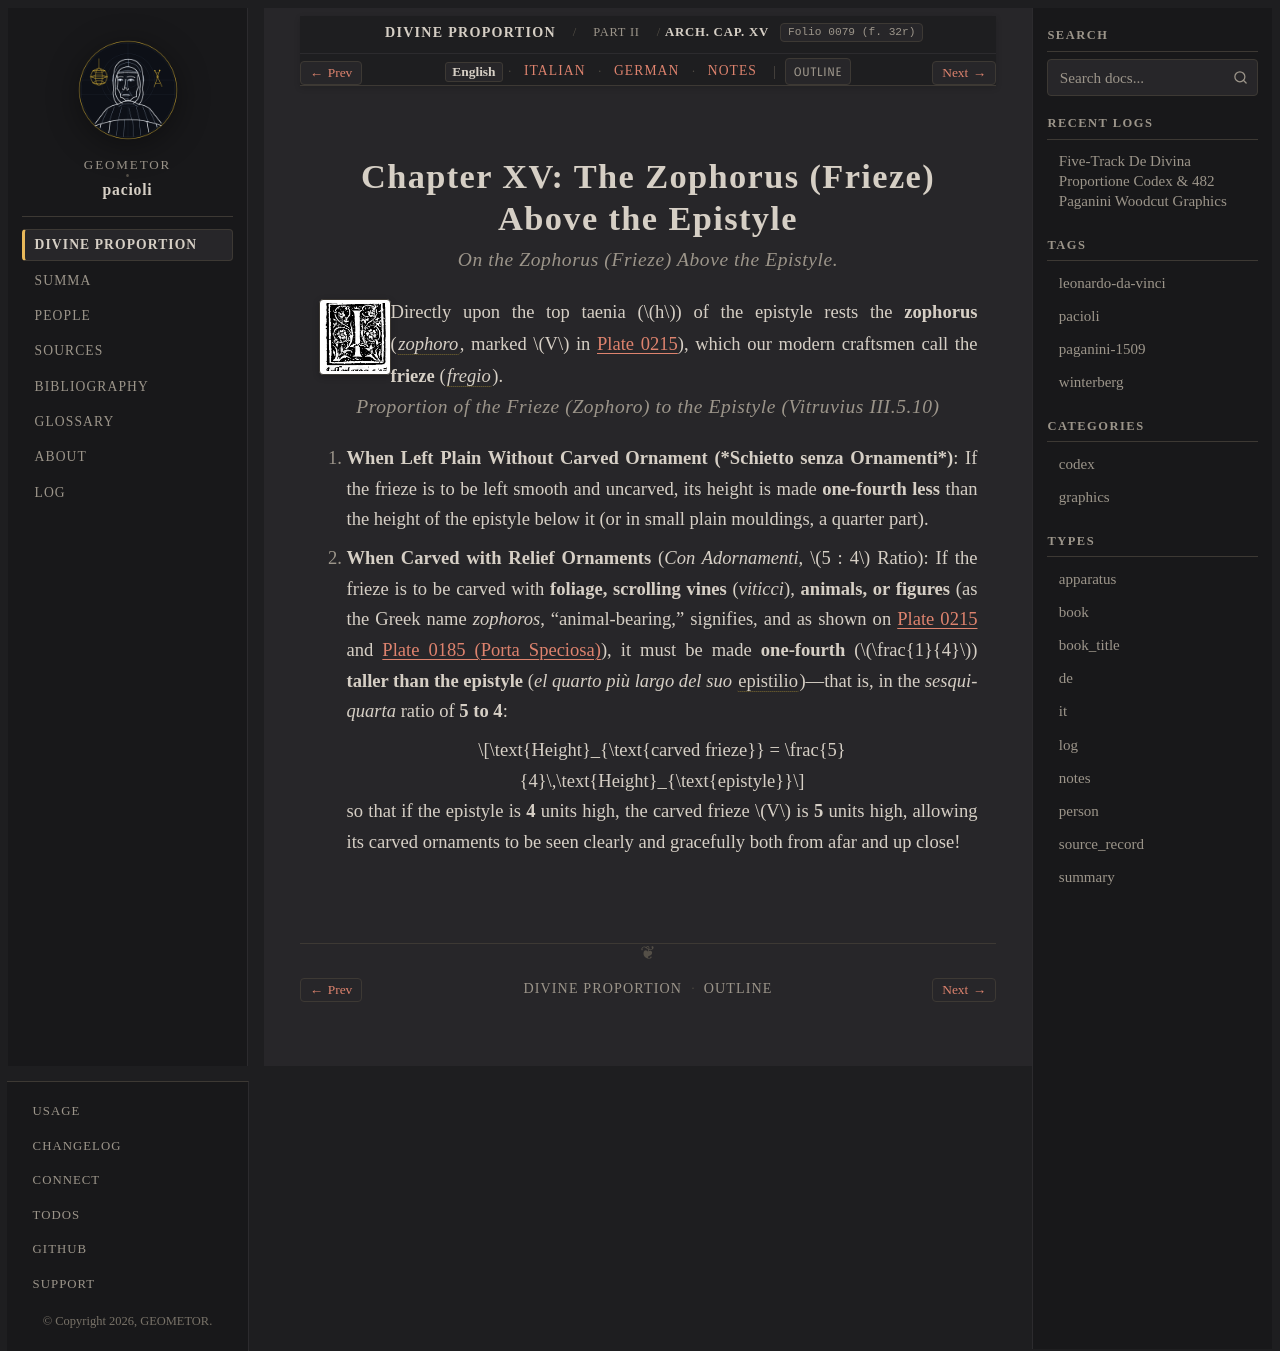

repository: geometor/pacioli · page: de_divina_proportione/architectura/cap_15/index.html · generator: sphinx

:tracks: English: index | Italian: it | German: de | Notes: notes
:layout: book
:canonical_id: Arch. Cap. XV
:folio: 0079 (f. 32r)

.. _architectura-cap_15:
.. _architectura-cap_15-en:

Chapter XV: The Zophorus (Frieze) Above the Epistyle
====================================================

.. rubric:: On the Zophorus (Frieze) Above the Epistyle.

.. folio:: 0079 (f. 32r)
   :initial: 0079.c1.png

Directly upon the top taenia (:math:`h`) of the epistyle rests the **zophorus** (:term:`*zophoro* <zophoro>`, marked :math:`V` in :ref:`Plate 0215 <plates-architectural-en>`), which our modern craftsmen call the **frieze** (:term:`*fregio* <zophoro>`).

.. rubric:: Proportion of the Frieze (*Zophoro*) to the Epistyle (Vitruvius III.5.10)

.. assertion::

   1. **When Left Plain Without Carved Ornament (*Schietto senza Ornamenti*)**:
      If the frieze is to be left smooth and uncarved, its height is made **one-fourth less** than the height of the epistyle below it (or in small plain mouldings, a quarter part).
   2. **When Carved with Relief Ornaments** (*Con Adornamenti*, :math:`5 : 4` Ratio):
      If the frieze is to be carved with **foliage, scrolling vines** (*viticci*), **animals, or figures** (as the Greek name *zophoros*, "animal-bearing," signifies, and as shown on :ref:`Plate 0215 <plates-architectural-en>` and :ref:`Plate 0185 (Porta Speciosa) <plates-architectural-en>`), it must be made **one-fourth** (:math:`\frac{1}{4}`) **taller than the epistyle** (*el quarto più largo del suo* :term:`epistilio <epistilio>`)—that is, in the *sesquiquarta* ratio of **5 to 4**:

      .. math::

         \text{Height}_{\text{carved frieze}} = \frac{5}{4}\,\text{Height}_{\text{epistyle}}

      so that if the epistyle is **4** units high, the carved frieze :math:`V` is **5** units high, allowing its carved ornaments to be seen clearly and gracefully both from afar and up close!

.. qed::
